5-way image classification set "dataset" from GitHub (Prasone/Starfruit-Disease-Detection-using-MobileNetV2---HSV); label vocabulary: anthracnose, bed bugs, fruit borer, healthy fruits, healthy leaf.

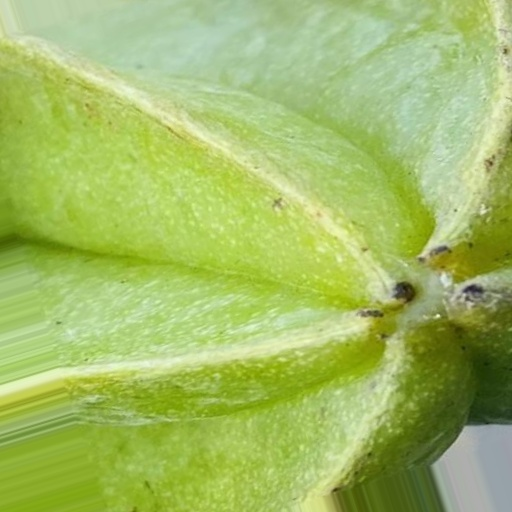
Label: anthracnose

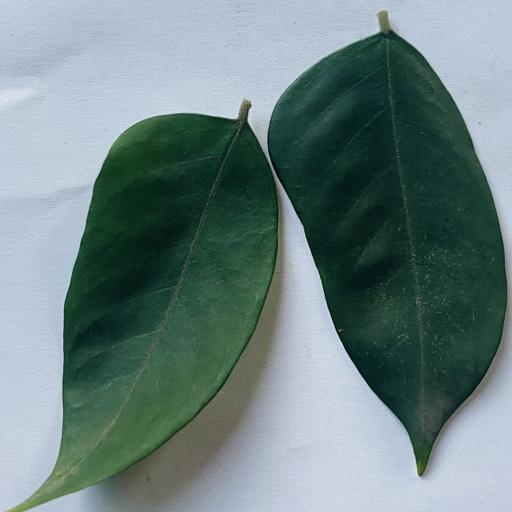
Label: healthy leaf

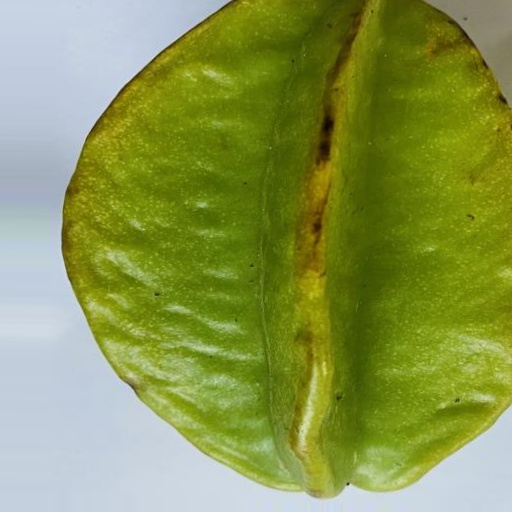
Label: healthy fruits

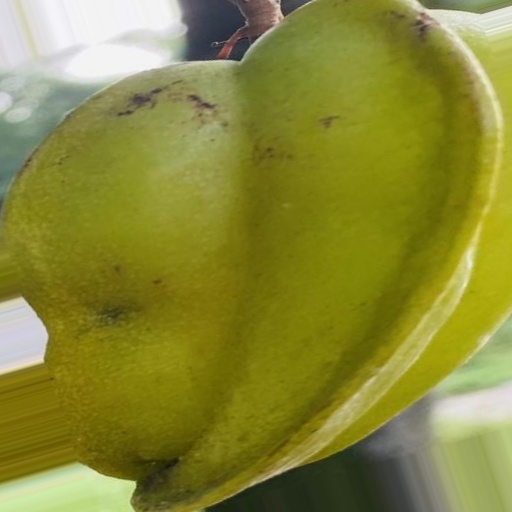
Label: fruit borer

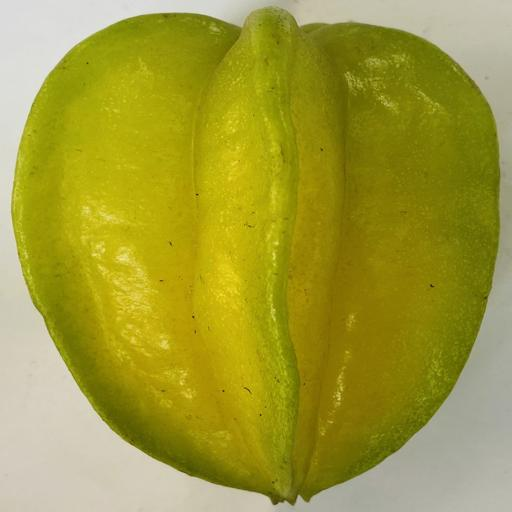
Label: healthy fruits

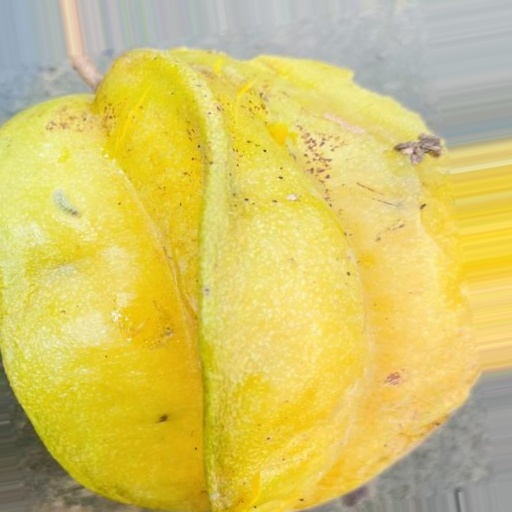
Label: bed bugs
